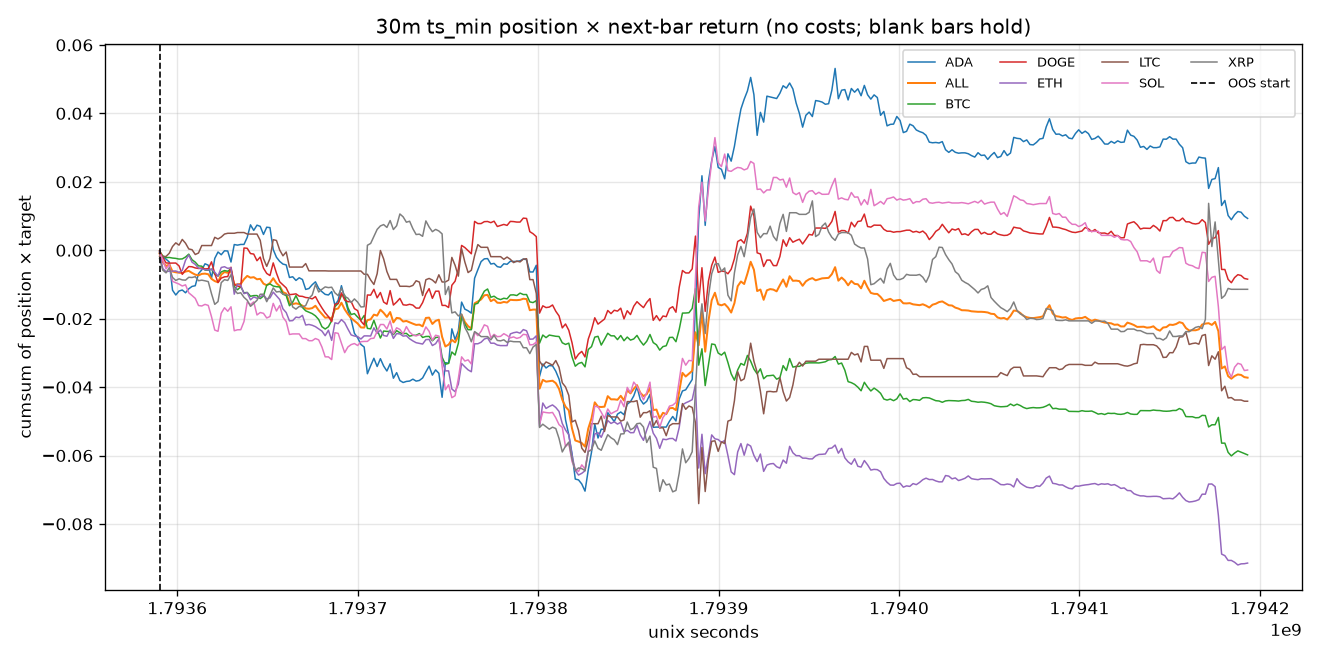

The table this chart was drawn from, first rows:
time, time_utc, symbol, segment, position, target, product, cumsum, oos_cumsum
1793590200, 2026-11-02T03:30:00Z, BTC, oos, 0.7882, -0.0003304, -0.0002605, -0.0002605, -0.0002605
1793590200, 2026-11-02T03:30:00Z, ETH, oos, 0.8593, -0.0005628, -0.0004836, -0.0004836, -0.0004836
1793590200, 2026-11-02T03:30:00Z, SOL, oos, 0.6927, -0.0007321, -0.0005072, -0.0005072, -0.0005072
1793590200, 2026-11-02T03:30:00Z, XRP, oos, 0.9496, -0.002613, -0.002481, -0.002481, -0.002481
1793590200, 2026-11-02T03:30:00Z, ADA, oos, 0.5038, -0.001652, -0.0008322, -0.0008322, -0.0008322
1793590200, 2026-11-02T03:30:00Z, DOGE, oos, 0.8295, -0.0001313, -0.0001089, -0.0001089, -0.0001089
1793590200, 2026-11-02T03:30:00Z, LTC, oos, 0.9846, -0.001853, -0.001824, -0.001824, -0.001824
1793590200, 2026-11-02T03:30:00Z, ALL, oos, 0.8011, , -0.0009283, -0.0009283, -0.0009283
1793592000, 2026-11-02T04:00:00Z, BTC, oos, 0.5682, -0.002454, -0.001394, -0.001655, -0.001655
1793592000, 2026-11-02T04:00:00Z, ETH, oos, 0.7479, -0.006497, -0.004859, -0.005343, -0.005343
1793592000, 2026-11-02T04:00:00Z, SOL, oos, 0.4908, -0.00471, -0.002312, -0.002819, -0.002819
1793592000, 2026-11-02T04:00:00Z, XRP, oos, 0.8593, -0.00389, -0.003343, -0.005824, -0.005824
1793592000, 2026-11-02T04:00:00Z, ADA, oos, 0.2486, -0.004653, -0.001157, -0.001989, -0.001989
1793592000, 2026-11-02T04:00:00Z, DOGE, oos, 0.7858, -0.002534, -0.001991, -0.0021, -0.0021
1793592000, 2026-11-02T04:00:00Z, LTC, oos, 0.9499, , , -0.001824, -0.001824
1793592000, 2026-11-02T04:00:00Z, ALL, oos, 0.6644, , -0.002509, -0.003438, -0.003438
1793593800, 2026-11-02T04:30:00Z, BTC, oos, 0.8946, -0.0005608, -0.0005016, -0.002156, -0.002156
1793593800, 2026-11-02T04:30:00Z, ETH, oos, 0.894, -0.001046, -0.0009355, -0.006278, -0.006278
1793593800, 2026-11-02T04:30:00Z, SOL, oos, 0.9585, -0.002734, -0.002621, -0.00544, -0.00544
1793593800, 2026-11-02T04:30:00Z, XRP, oos, 0.9009, -0.0008767, -0.0007898, -0.006614, -0.006614
1793593800, 2026-11-02T04:30:00Z, ADA, oos, 0.9038, -0.0006752, -0.0006103, -0.002599, -0.002599
1793593800, 2026-11-02T04:30:00Z, DOGE, oos, 0.8966, -0.00179, -0.001605, -0.003705, -0.003705
1793593800, 2026-11-02T04:30:00Z, LTC, oos, 0.9499, , , -0.001824, -0.001824
1793593800, 2026-11-02T04:30:00Z, ALL, oos, 0.914, , -0.001177, -0.004615, -0.004615
1793595600, 2026-11-02T05:00:00Z, BTC, oos, 0.2813, 0.0001403, 3.945370470700227e-05, -0.002117, -0.002117
1793595600, 2026-11-02T05:00:00Z, ETH, oos, 0.2151, 0.0007856, 0.000169, -0.006109, -0.006109
1793595600, 2026-11-02T05:00:00Z, SOL, oos, 0.9951, 0.001265, 0.001259, -0.004181, -0.004181
1793595600, 2026-11-02T05:00:00Z, XRP, oos, 0.9951, 0.001516, 0.001508, -0.005106, -0.005106
1793595600, 2026-11-02T05:00:00Z, ADA, oos, 0.969, -0.0008836, -0.0008561, -0.003455, -0.003455
1793595600, 2026-11-02T05:00:00Z, DOGE, oos, 0.9951, -6.593435575530382e-05, -6.56082941255871e-05, -0.003771, -0.003771
1793595600, 2026-11-02T05:00:00Z, LTC, oos, 0.9743, 0.0009716, 0.0009466, -0.0008774, -0.0008774
1793595600, 2026-11-02T05:00:00Z, ALL, oos, 0.775, , 0.0004287, -0.004186, -0.004186
1793597400, 2026-11-02T05:30:00Z, BTC, oos, 0.07343, -0.002321, -0.0001704, -0.002287, -0.002287
1793597400, 2026-11-02T05:30:00Z, ETH, oos, 0.0, -0.003053, -0.0, -0.006109, -0.006109
1793597400, 2026-11-02T05:30:00Z, SOL, oos, 0.9951, -0.00495, -0.004925, -0.009106, -0.009106
1793597400, 2026-11-02T05:30:00Z, XRP, oos, 0.9951, -0.002867, -0.002853, -0.007959, -0.007959
1793597400, 2026-11-02T05:30:00Z, ADA, oos, 0.965, -0.008531, -0.008233, -0.01169, -0.01169
1793597400, 2026-11-02T05:30:00Z, DOGE, oos, 0.0, -0.004919, -0.0, -0.003771, -0.003771
1793597400, 2026-11-02T05:30:00Z, LTC, oos, -0.2867, -0.006831, 0.001959, 0.001081, 0.001081
1793597400, 2026-11-02T05:30:00Z, ALL, oos, 0.3917, , -0.002032, -0.006218, -0.006218
1793599200, 2026-11-02T06:00:00Z, BTC, oos, 0.282, -0.0003451, -9.731762427739298e-05, -0.002384, -0.002384
1793599200, 2026-11-02T06:00:00Z, ETH, oos, 0.2007, 0.0002187, 4.389893247585556e-05, -0.006065, -0.006065
1793599200, 2026-11-02T06:00:00Z, SOL, oos, 0.9951, -0.0003916, -0.0003897, -0.009496, -0.009496
1793599200, 2026-11-02T06:00:00Z, XRP, oos, 0.9951, -0.0008787, -0.0008743, -0.008833, -0.008833
1793599200, 2026-11-02T06:00:00Z, ADA, oos, 0.829, -0.001679, -0.001392, -0.01308, -0.01308
1793599200, 2026-11-02T06:00:00Z, DOGE, oos, 0.9951, 2.6505864422432523e-05, 2.6374786394117466e-05, -0.003745, -0.003745
1793599200, 2026-11-02T06:00:00Z, LTC, oos, 0.9929, 0.001086, 0.001078, 0.002159, 0.002159
1793599200, 2026-11-02T06:00:00Z, ALL, oos, 0.7557, , -0.0002292, -0.006447, -0.006447
1793601000, 2026-11-02T06:30:00Z, BTC, oos, 0.2873, -0.0006903, -0.0001983, -0.002583, -0.002583
1793601000, 2026-11-02T06:30:00Z, ETH, oos, 0.3724, -0.001181, -0.0004397, -0.006505, -0.006505
1793601000, 2026-11-02T06:30:00Z, SOL, oos, 0.9951, -0.0004024, -0.0004004, -0.009896, -0.009896
1793601000, 2026-11-02T06:30:00Z, XRP, oos, 0.9898, 0.0004797, 0.0004748, -0.008359, -0.008359
1793601000, 2026-11-02T06:30:00Z, ADA, oos, 0.4341, 0.00268, 0.001164, -0.01192, -0.01192
1793601000, 2026-11-02T06:30:00Z, DOGE, oos, 0.9951, -0.0008349, -0.0008308, -0.004575, -0.004575
1793601000, 2026-11-02T06:30:00Z, LTC, oos, 0.2112, -0.003182, -0.0006722, 0.001487, 0.001487
1793601000, 2026-11-02T06:30:00Z, ALL, oos, 0.6121, , -0.000129, -0.006576, -0.006576
1793602800, 2026-11-02T07:00:00Z, BTC, oos, 0.879, 5.11718350220125e-05, 4.4980171604575256e-05, -0.002538, -0.002538
1793602800, 2026-11-02T07:00:00Z, ETH, oos, 0.8245, 0.0007882, 0.0006498, -0.005855, -0.005855
1793602800, 2026-11-02T07:00:00Z, SOL, oos, 0.9914, -0.0005614, -0.0005566, -0.01045, -0.01045
1793602800, 2026-11-02T07:00:00Z, XRP, oos, 0.9805, -0.0003196, -0.0003134, -0.008672, -0.008672
... 2,628 more rows
